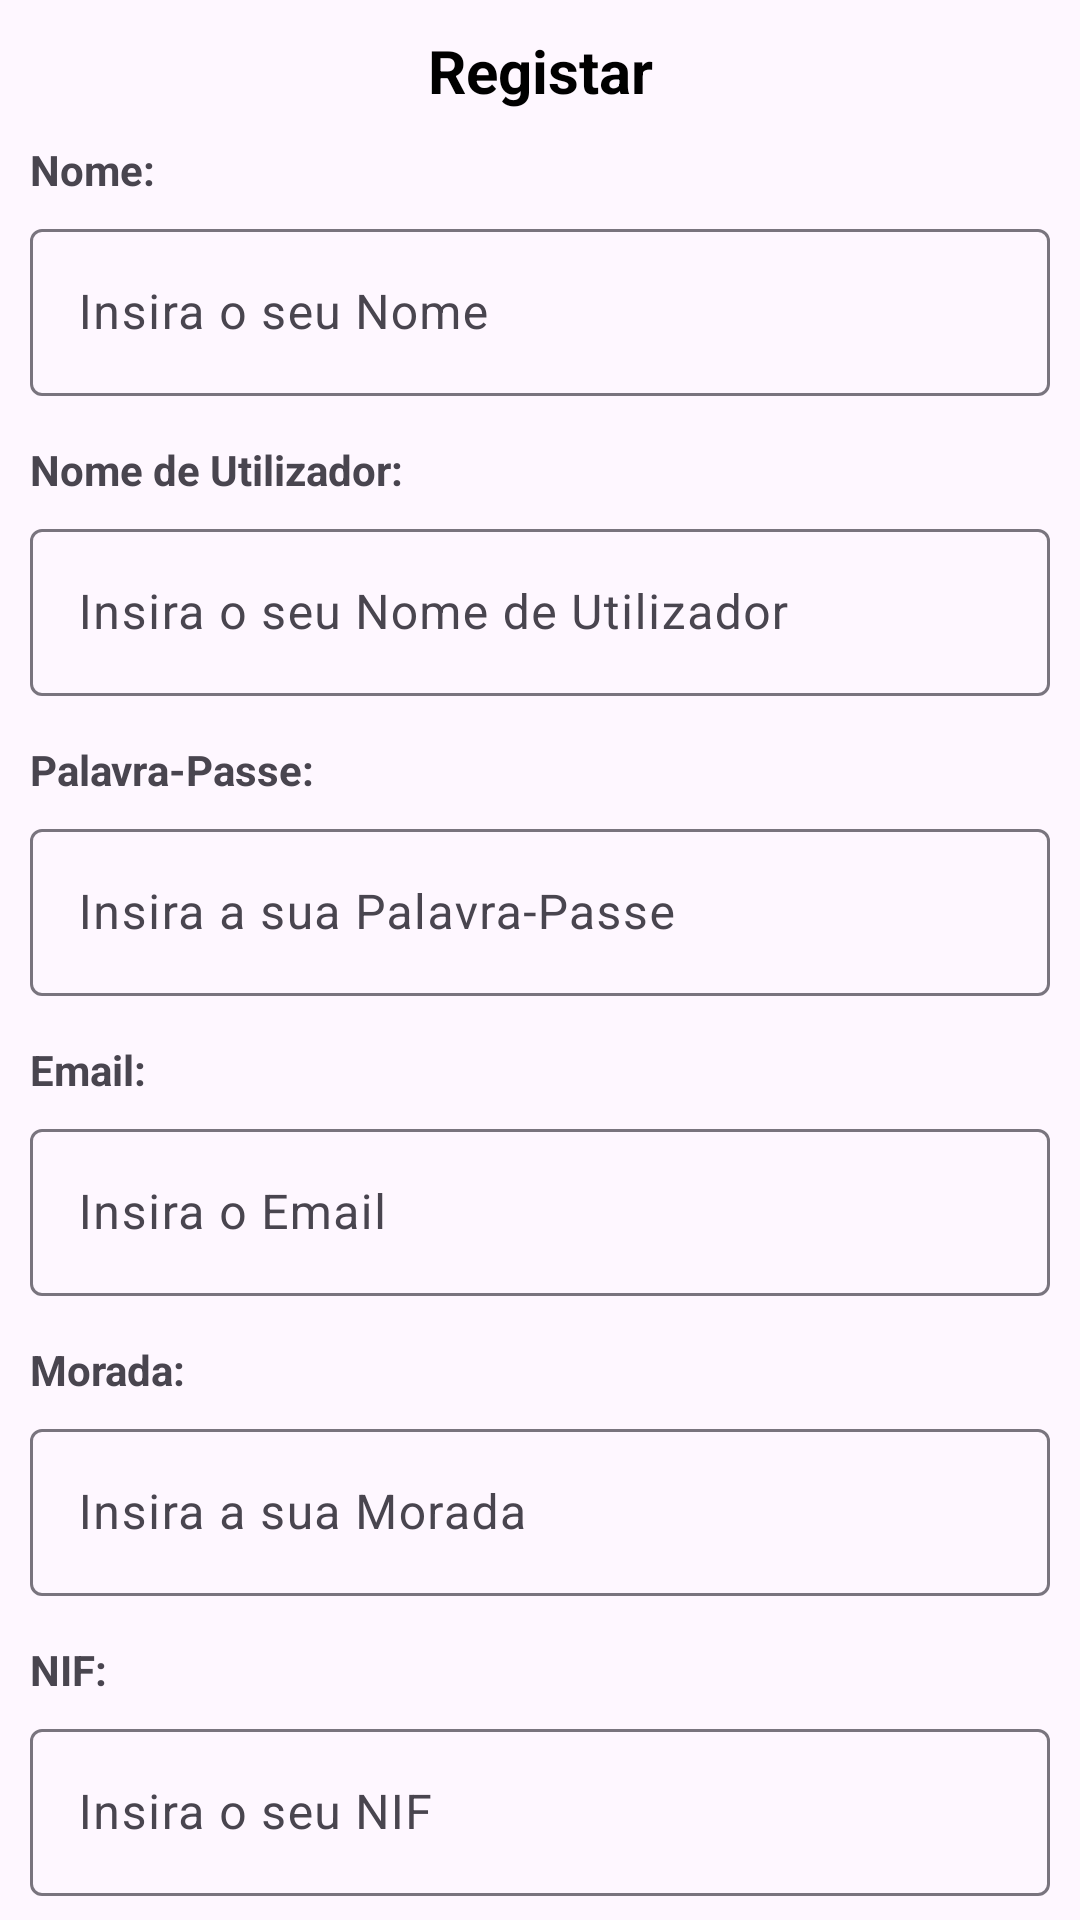

Reconstruct the res/layout file that produces this screen, plus the resources it refers to.
<!-- AndroidManifest.xml: application theme Theme.TicketGoMobileApp -->
<!-- res/layout/activity_registo.xml -->
<?xml version="1.0" encoding="utf-8"?>
<androidx.constraintlayout.widget.ConstraintLayout
    xmlns:android="http://schemas.android.com/apk/res/android"
    xmlns:app="http://schemas.android.com/apk/res-auto"
    xmlns:tools="http://schemas.android.com/tools"
    android:id="@+id/main"
    android:layout_width="match_parent"
    android:layout_height="match_parent"
    tools:context=".RegistoActivity">

    <TextView
        android:id="@+id/registoTextView"
        android:layout_width="wrap_content"
        android:layout_height="wrap_content"
        android:text="Registar"
        android:textSize="20sp"
        android:textStyle="bold"
        android:layout_marginTop="10dp"
        app:layout_constraintEnd_toEndOf="parent"
        app:layout_constraintStart_toStartOf="parent"
        app:layout_constraintTop_toTopOf="parent"
        android:textColor="@color/black"
        tools:ignore="MissingConstraints" />

    <TextView
        android:id="@+id/nameTextView"
        android:layout_width="wrap_content"
        android:layout_height="wrap_content"
        android:text="Nome:"
        android:textStyle="bold"
        app:layout_constraintTop_toBottomOf="@id/registoTextView"
        app:layout_constraintStart_toStartOf="parent"
        android:layout_marginTop="10dp"
        android:layout_marginStart="10dp"/>

    <com.google.android.material.textfield.TextInputLayout
        android:layout_width="match_parent"
        android:layout_height="wrap_content"
        android:id="@+id/nameTextInputLayout"
        android:hint="Insira o seu Nome"
        app:layout_constraintTop_toBottomOf="@id/nameTextView"
        app:layout_constraintStart_toStartOf="parent"
        app:layout_constraintEnd_toEndOf="parent"
        android:layout_marginStart="10dp"
        android:layout_marginEnd="10dp"
        android:layout_marginTop="5dp">

        <com.google.android.material.textfield.TextInputEditText
            android:layout_width="match_parent"
            android:layout_height="wrap_content"
            android:id="@+id/nameEditText" />
    </com.google.android.material.textfield.TextInputLayout>

    <TextView
        android:id="@+id/usernameTextView"
        android:layout_width="wrap_content"
        android:layout_height="wrap_content"
        android:text="Nome de Utilizador:"
        android:textStyle="bold"
        app:layout_constraintTop_toBottomOf="@id/nameTextInputLayout"
        app:layout_constraintStart_toStartOf="parent"
        android:layout_marginTop="15dp"
        android:layout_marginStart="10dp" />

    <com.google.android.material.textfield.TextInputLayout
        android:layout_width="match_parent"
        android:layout_height="wrap_content"
        android:id="@+id/usernameTextInputLayout"
        android:hint="Insira o seu Nome de Utilizador"
        app:layout_constraintTop_toBottomOf="@id/usernameTextView"
        app:layout_constraintStart_toStartOf="parent"
        app:layout_constraintEnd_toEndOf="parent"
        android:layout_marginStart="10dp"
        android:layout_marginEnd="10dp"
        android:layout_marginTop="5dp">

        <com.google.android.material.textfield.TextInputEditText
            android:layout_width="match_parent"
            android:layout_height="wrap_content"
            android:id="@+id/usernameEditText" />
    </com.google.android.material.textfield.TextInputLayout>

    <TextView
        android:id="@+id/passwordTextView"
        android:layout_width="wrap_content"
        android:layout_height="wrap_content"
        android:text="Palavra-Passe:"
        android:textStyle="bold"
        app:layout_constraintTop_toBottomOf="@id/usernameTextInputLayout"
        app:layout_constraintStart_toStartOf="parent"
        android:layout_marginTop="15dp"
        android:layout_marginStart="10dp" />

    <com.google.android.material.textfield.TextInputLayout
        android:layout_width="match_parent"
        android:layout_height="wrap_content"
        android:id="@+id/passwordTextInputLayout"
        android:hint="Insira a sua Palavra-Passe"
        app:layout_constraintTop_toBottomOf="@id/passwordTextView"
        app:layout_constraintStart_toStartOf="parent"
        app:layout_constraintEnd_toEndOf="parent"
        android:layout_marginStart="10dp"
        android:layout_marginEnd="10dp"
        android:layout_marginTop="5dp">

        <com.google.android.material.textfield.TextInputEditText
            android:layout_width="match_parent"
            android:layout_height="wrap_content"
            android:id="@+id/passwordEditText" />
    </com.google.android.material.textfield.TextInputLayout>

    <TextView
        android:id="@+id/emailTextView"
        android:layout_width="wrap_content"
        android:layout_height="wrap_content"
        android:text="Email:"
        android:textStyle="bold"
        app:layout_constraintTop_toBottomOf="@id/passwordTextInputLayout"
        app:layout_constraintStart_toStartOf="parent"
        android:layout_marginTop="15dp"
        android:layout_marginStart="10dp" />

    <com.google.android.material.textfield.TextInputLayout
        android:layout_width="match_parent"
        android:layout_height="wrap_content"
        android:id="@+id/emailTextInputLayout"
        android:hint="Insira o Email"
        app:layout_constraintTop_toBottomOf="@id/emailTextView"
        app:layout_constraintStart_toStartOf="parent"
        app:layout_constraintEnd_toEndOf="parent"
        android:layout_marginStart="10dp"
        android:layout_marginEnd="10dp"
        android:layout_marginTop="5dp">

        <com.google.android.material.textfield.TextInputEditText
            android:layout_width="match_parent"
            android:layout_height="wrap_content"
            android:id="@+id/emailEditText" />
    </com.google.android.material.textfield.TextInputLayout>

    <TextView
        android:id="@+id/addressTextView"
        android:layout_width="wrap_content"
        android:layout_height="wrap_content"
        android:text="Morada:"
        android:textStyle="bold"
        app:layout_constraintTop_toBottomOf="@id/emailTextInputLayout"
        app:layout_constraintStart_toStartOf="parent"
        android:layout_marginTop="15dp"
        android:layout_marginStart="10dp" />

    <com.google.android.material.textfield.TextInputLayout
        android:layout_width="match_parent"
        android:layout_height="wrap_content"
        android:id="@+id/addressTextInputLayout"
        android:hint="Insira a sua Morada"
        app:layout_constraintTop_toBottomOf="@id/addressTextView"
        app:layout_constraintStart_toStartOf="parent"
        app:layout_constraintEnd_toEndOf="parent"
        android:layout_marginStart="10dp"
        android:layout_marginEnd="10dp"
        android:layout_marginTop="5dp">

        <com.google.android.material.textfield.TextInputEditText
            android:layout_width="match_parent"
            android:layout_height="wrap_content"
            android:id="@+id/addressEditText" />
    </com.google.android.material.textfield.TextInputLayout>

    <TextView
        android:id="@+id/nifTextView"
        android:layout_width="wrap_content"
        android:layout_height="wrap_content"
        android:text="NIF:"
        android:textStyle="bold"
        app:layout_constraintTop_toBottomOf="@id/addressTextInputLayout"
        app:layout_constraintStart_toStartOf="parent"
        android:layout_marginTop="15dp"
        android:layout_marginStart="10dp" />

    <com.google.android.material.textfield.TextInputLayout
        android:layout_width="match_parent"
        android:layout_height="wrap_content"
        android:id="@+id/nifTextInputLayout"
        android:hint="Insira o seu NIF"
        app:layout_constraintTop_toBottomOf="@id/nifTextView"
        app:layout_constraintStart_toStartOf="parent"
        app:layout_constraintEnd_toEndOf="parent"
        android:layout_marginStart="10dp"
        android:layout_marginEnd="10dp"
        android:layout_marginTop="5dp">

        <com.google.android.material.textfield.TextInputEditText
            android:layout_width="match_parent"
            android:layout_height="wrap_content"
            android:id="@+id/nifEditText" />
    </com.google.android.material.textfield.TextInputLayout>

    <Button
        android:id="@+id/registerButton"
        android:layout_width="match_parent"
        android:layout_height="40dp"
        android:layout_marginTop="20dp"
        android:backgroundTint="@color/roxo"
        android:text="Registar"
        app:layout_constraintTop_toBottomOf="@id/nifTextInputLayout"
        app:layout_constraintStart_toStartOf="parent"
        app:layout_constraintEnd_toEndOf="parent"
        android:layout_marginStart="10dp"
        android:layout_marginEnd="10dp" />

    <TextView
        android:id="@+id/loginTextView"
        android:layout_width="wrap_content"
        android:layout_height="wrap_content"
        android:layout_marginStart="8dp"
        android:layout_marginTop="10dp"
        android:text="Voltar para Iniciar Sessão"
        android:textColor="@color/roxo"
        android:textStyle="bold"
        app:layout_constraintStart_toStartOf="parent"
        app:layout_constraintTop_toBottomOf="@id/registerButton" />

</androidx.constraintlayout.widget.ConstraintLayout>
<!-- resources referenced by this layout -->
<resources>
  <color name="black">#FF000000</color>
  <color name="roxo">#434cad</color>
  <style name="Theme.TicketGoMobileApp" parent="Base.Theme.TicketGoMobileApp" />
  <style name="Base.Theme.TicketGoMobileApp" parent="Theme.Material3.DayNight.NoActionBar">
          
          
      </style>
</resources>
